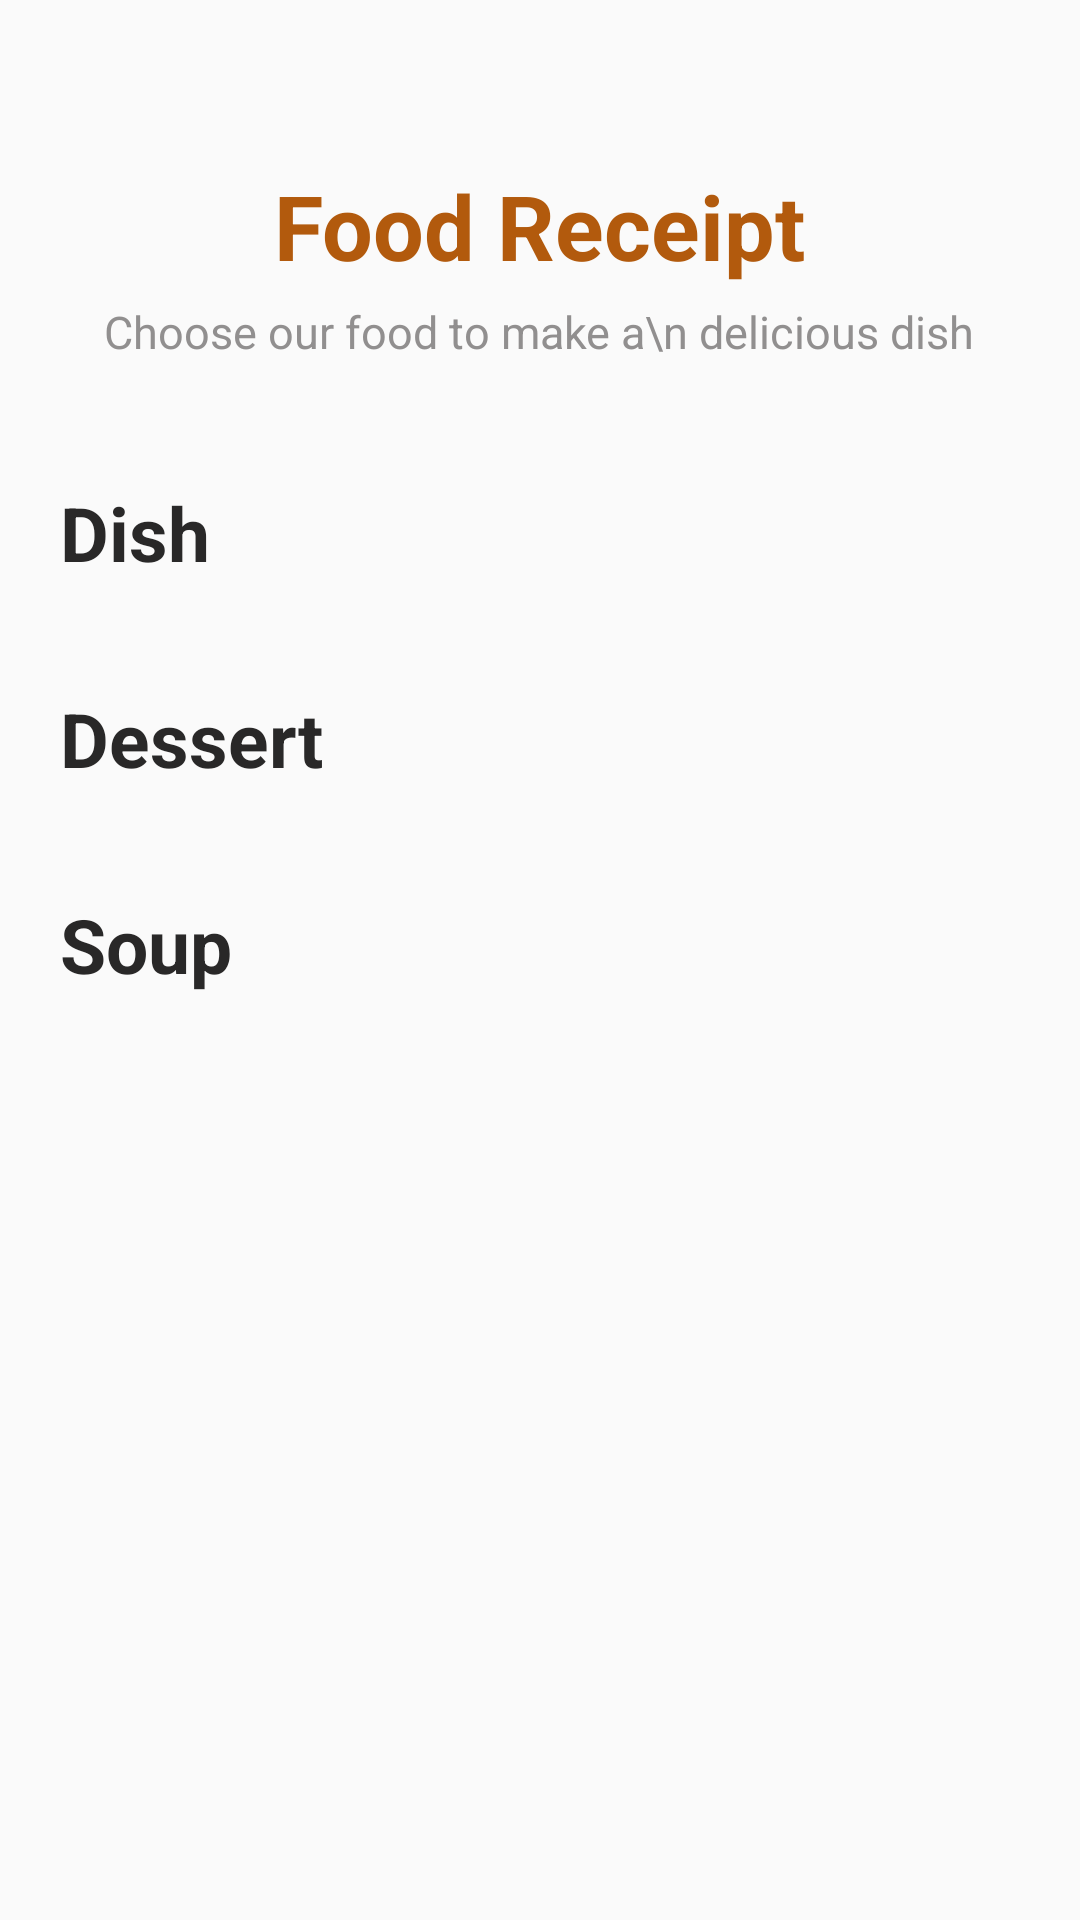

Layout XML and referenced resources for this Android screen:
<!-- AndroidManifest.xml: application theme Theme.KorkoApp -->
<!-- res/layout/fragment_food.xml -->
<?xml version="1.0" encoding="utf-8"?>
<ScrollView
    android:layout_width="match_parent"
    android:layout_height="match_parent"
    xmlns:android="http://schemas.android.com/apk/res/android">

    <LinearLayout xmlns:android="http://schemas.android.com/apk/res/android"
        xmlns:tools="http://schemas.android.com/tools"
        android:layout_width="match_parent"
        android:orientation="vertical"
        android:layout_marginTop="20dp"
        android:layout_height="match_parent"
        tools:context=".ui.element.Fragment.FoodFragment">

        <LinearLayout
            android:layout_marginTop="25dp"
            android:layout_marginBottom="10dp"
            android:gravity="center_horizontal"
            android:orientation="vertical"
            android:layout_width="match_parent"
            android:layout_height="wrap_content">

            <TextView
                android:layout_marginTop="10dp"
                android:layout_width="wrap_content"
                android:layout_height="wrap_content"
                android:text="Food Receipt"
                android:textColor="#B25A0D"
                android:textSize="30dp"
                android:textStyle="bold"/>

            <TextView
                android:layout_marginTop="5dp"
                android:layout_width="wrap_content"
                android:layout_height="wrap_content"
                android:text="Choose our food to make a\n delicious dish"
                android:textAlignment="center"
                android:textSize="15sp"
                android:textColor="#918F8F"
                android:layout_marginBottom="5dp"/>
        </LinearLayout>

        <androidx.recyclerview.widget.RecyclerView
            android:layout_margin="5dp"
            android:id="@+id/recycleViewBanner"
            android:layout_width="match_parent"
            android:layout_height="wrap_content"/>

        <TextView
            android:layout_marginBottom="10dp"
            android:layout_width="wrap_content"
            android:layout_height="wrap_content"
            android:text="Dish"
            android:textSize="25dp"
            android:textColor="#292828"
            android:layout_marginTop="15dp"
            android:layout_marginLeft="20dp"
            android:textStyle="bold"/>

        <androidx.recyclerview.widget.RecyclerView
            android:layout_margin="5dp"
            android:id="@+id/recycleViewDish"
            android:layout_width="match_parent"
            android:layout_height="wrap_content"/>

        <TextView
            android:layout_marginBottom="10dp"
            android:layout_width="wrap_content"
            android:layout_height="wrap_content"
            android:text="Dessert"
            android:textSize="25dp"
            android:textColor="#292828"
            android:layout_marginTop="15dp"
            android:layout_marginLeft="20dp"
            android:textStyle="bold"/>

        <androidx.recyclerview.widget.RecyclerView
            android:layout_margin="5dp"
            android:id="@+id/recycleViewDessert"
            android:layout_width="match_parent"
            android:layout_height="wrap_content"/>

        <TextView
            android:layout_marginBottom="10dp"
            android:layout_width="wrap_content"
            android:layout_height="wrap_content"
            android:text="Soup"
            android:textSize="25dp"
            android:textColor="#292828"
            android:layout_marginTop="15dp"
            android:layout_marginLeft="20dp"
            android:textStyle="bold"/>

        <androidx.recyclerview.widget.RecyclerView
            android:layout_margin="5dp"
            android:id="@+id/recycleViewSoup"
            android:layout_width="match_parent"
            android:layout_height="wrap_content"/>
    </LinearLayout>
</ScrollView>
<!-- resources referenced by this layout -->
<resources>
  <style name="Theme.KorkoApp" parent="Base.Theme.KorkoApp" />
  <style name="Base.Theme.KorkoApp" parent="Theme.AppCompat.DayNight.NoActionBar">
          
          
      </style>
</resources>
